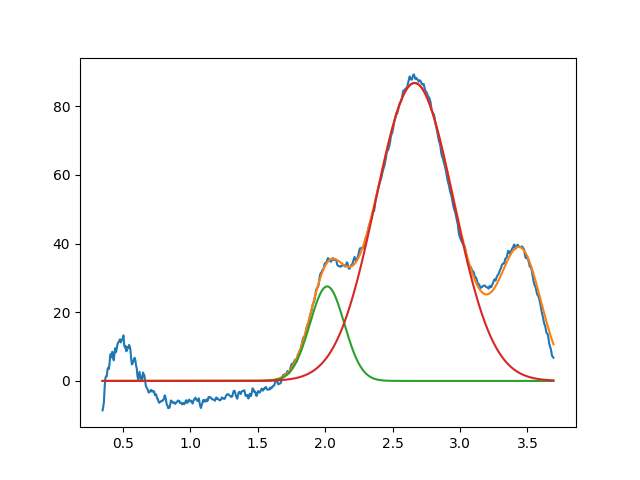

The data file committed next to this chart (first rows):
2.014918136629717971e+00, 2.751816205977613450e+01, 2.999999999828434905e-01, 9.999999999999998890e-01
2.663577088104191137e+00, 8.675491191529359014e+01, 6.797125760752605883e-01, 9.999999999999998890e-01
3.450000000000000622e+00, 3.677793846563399427e+01, 3.614007765127459360e-01, 9.999999999999998890e-01
